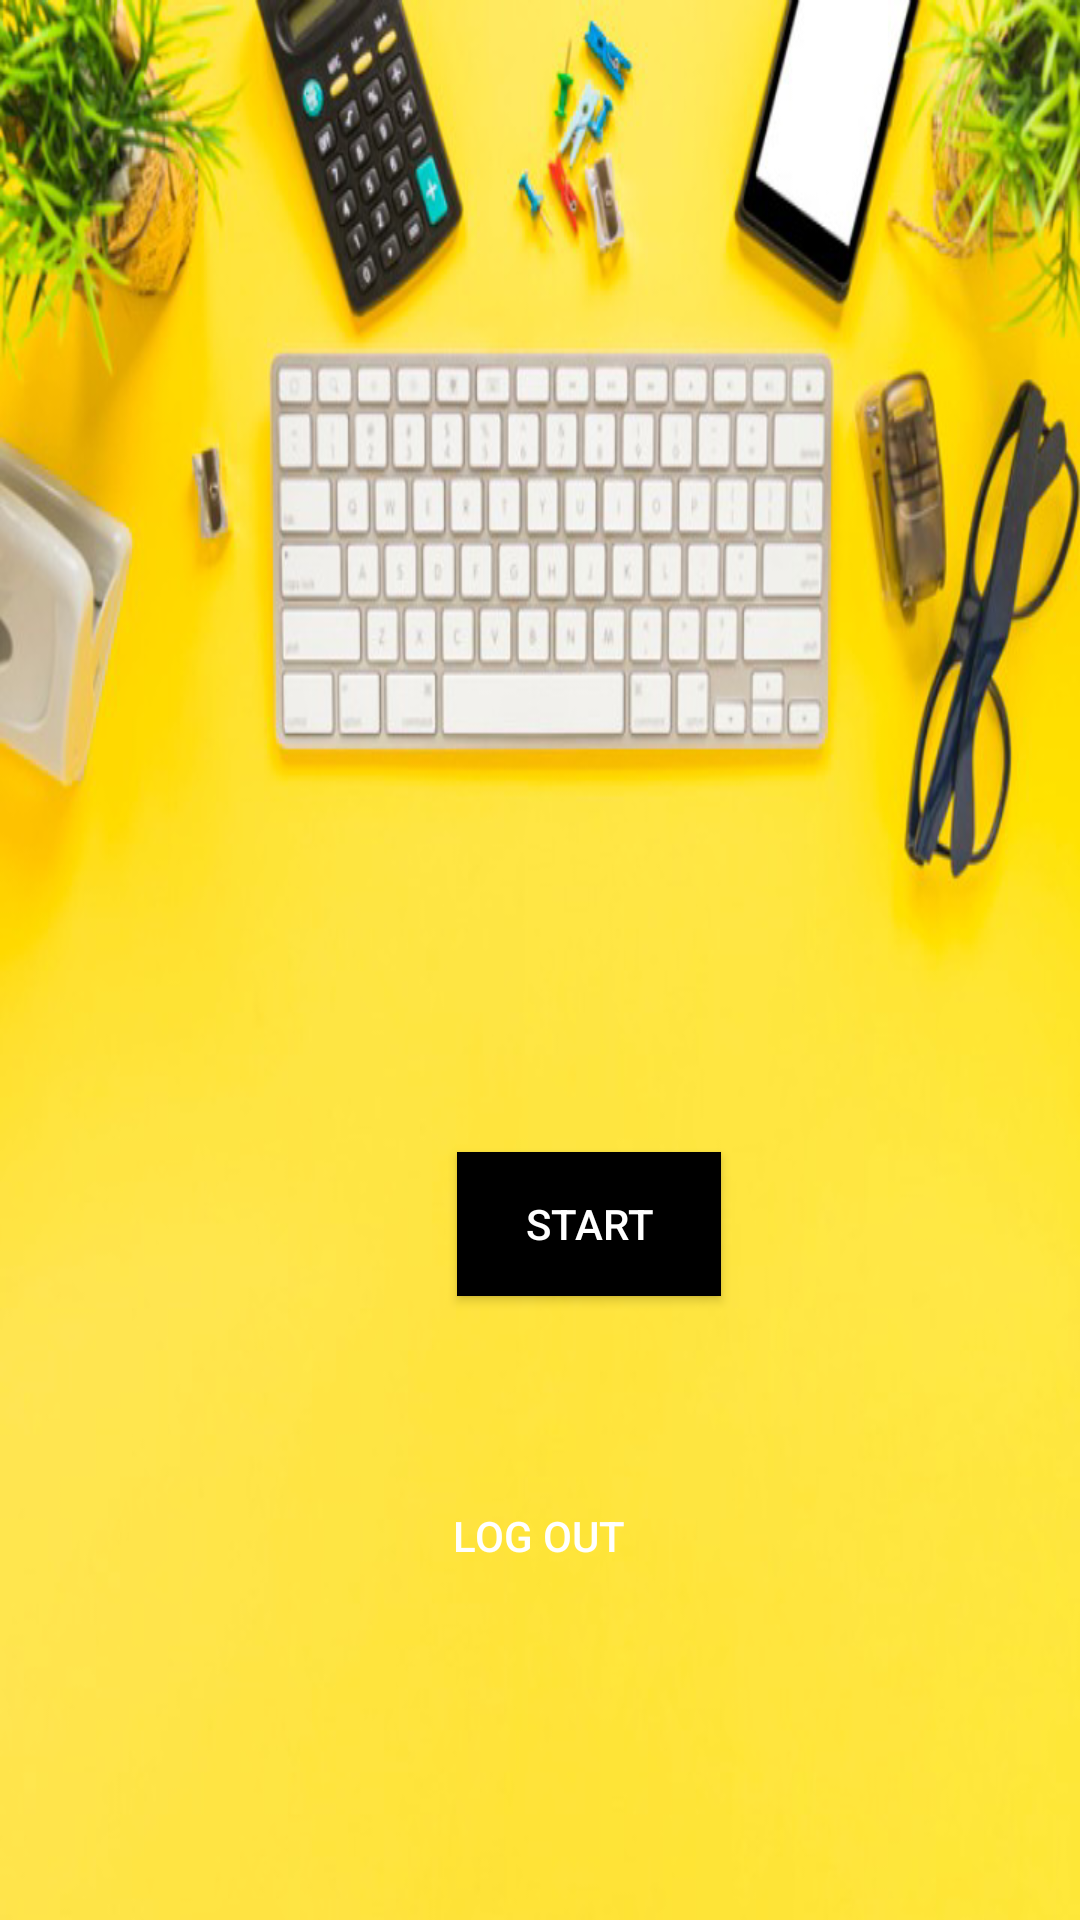

Android layout source for this screen:
<!-- AndroidManifest.xml: application theme AppTheme -->
<!-- res/layout/activity_main5.xml -->
<?xml version="1.0" encoding="utf-8"?>
<androidx.constraintlayout.widget.ConstraintLayout xmlns:android="http://schemas.android.com/apk/res/android"
    xmlns:app="http://schemas.android.com/apk/res-auto"
    xmlns:tools="http://schemas.android.com/tools"
    android:layout_width="match_parent"
    android:layout_height="match_parent"
    android:background="@drawable/back"
    tools:context=".Main5Activity">
    <Button
        android:id="@+id/button"
        android:layout_width="wrap_content"
        android:layout_height="wrap_content"
        android:layout_alignParentEnd="true"
        android:layout_alignParentRight="true"
        android:layout_alignParentBottom="true"
        android:layout_marginStart="128dp"
        android:layout_marginLeft="128dp"
        android:layout_marginTop="360dp"
        android:background="#000000"
        android:text="START"
        android:textColor="#FFFFFF"
        app:layout_constraintBottom_toBottomOf="parent"
        app:layout_constraintEnd_toEndOf="parent"
        app:layout_constraintHorizontal_bias="0.169"
        app:layout_constraintStart_toStartOf="parent"
        app:layout_constraintTop_toTopOf="parent"
        app:layout_constraintVertical_bias="0.103"/>
    <Button
        android:id="@+id/button9"
        android:layout_width="wrap_content"
        android:layout_height="wrap_content"
        android:layout_marginTop="56dp"
        android:background="@color/common_google_signin_btn_text_dark_focused"
        android:text="LOG OUT"
        android:textColor="#FFFFFF"
        app:layout_constraintEnd_toEndOf="parent"
        app:layout_constraintHorizontal_bias="0.498"
        app:layout_constraintStart_toStartOf="parent"
        app:layout_constraintTop_toBottomOf="@+id/button"/>
</androidx.constraintlayout.widget.ConstraintLayout>
<!-- resources referenced by this layout -->
<resources>
  <!-- drawable back: png bitmap (drawable-v24, 354763 bytes) -->
  <style name="AppTheme" parent="Theme.AppCompat.Light.NoActionBar">
          
          <item name="windowActionBar">false</item>
          <item name="windowNoTitle">true</item>
          <item name="colorPrimary">@color/colorPrimary</item>
          <item name="colorPrimaryDark">@color/colorPrimaryDark</item>
          <item name="colorAccent">@color/colorAccent</item>
      </style>
  <color name="colorPrimary">#2C2E2F</color>
  <color name="colorPrimaryDark">#030516</color>
  <color name="colorAccent">#565866</color>
</resources>
